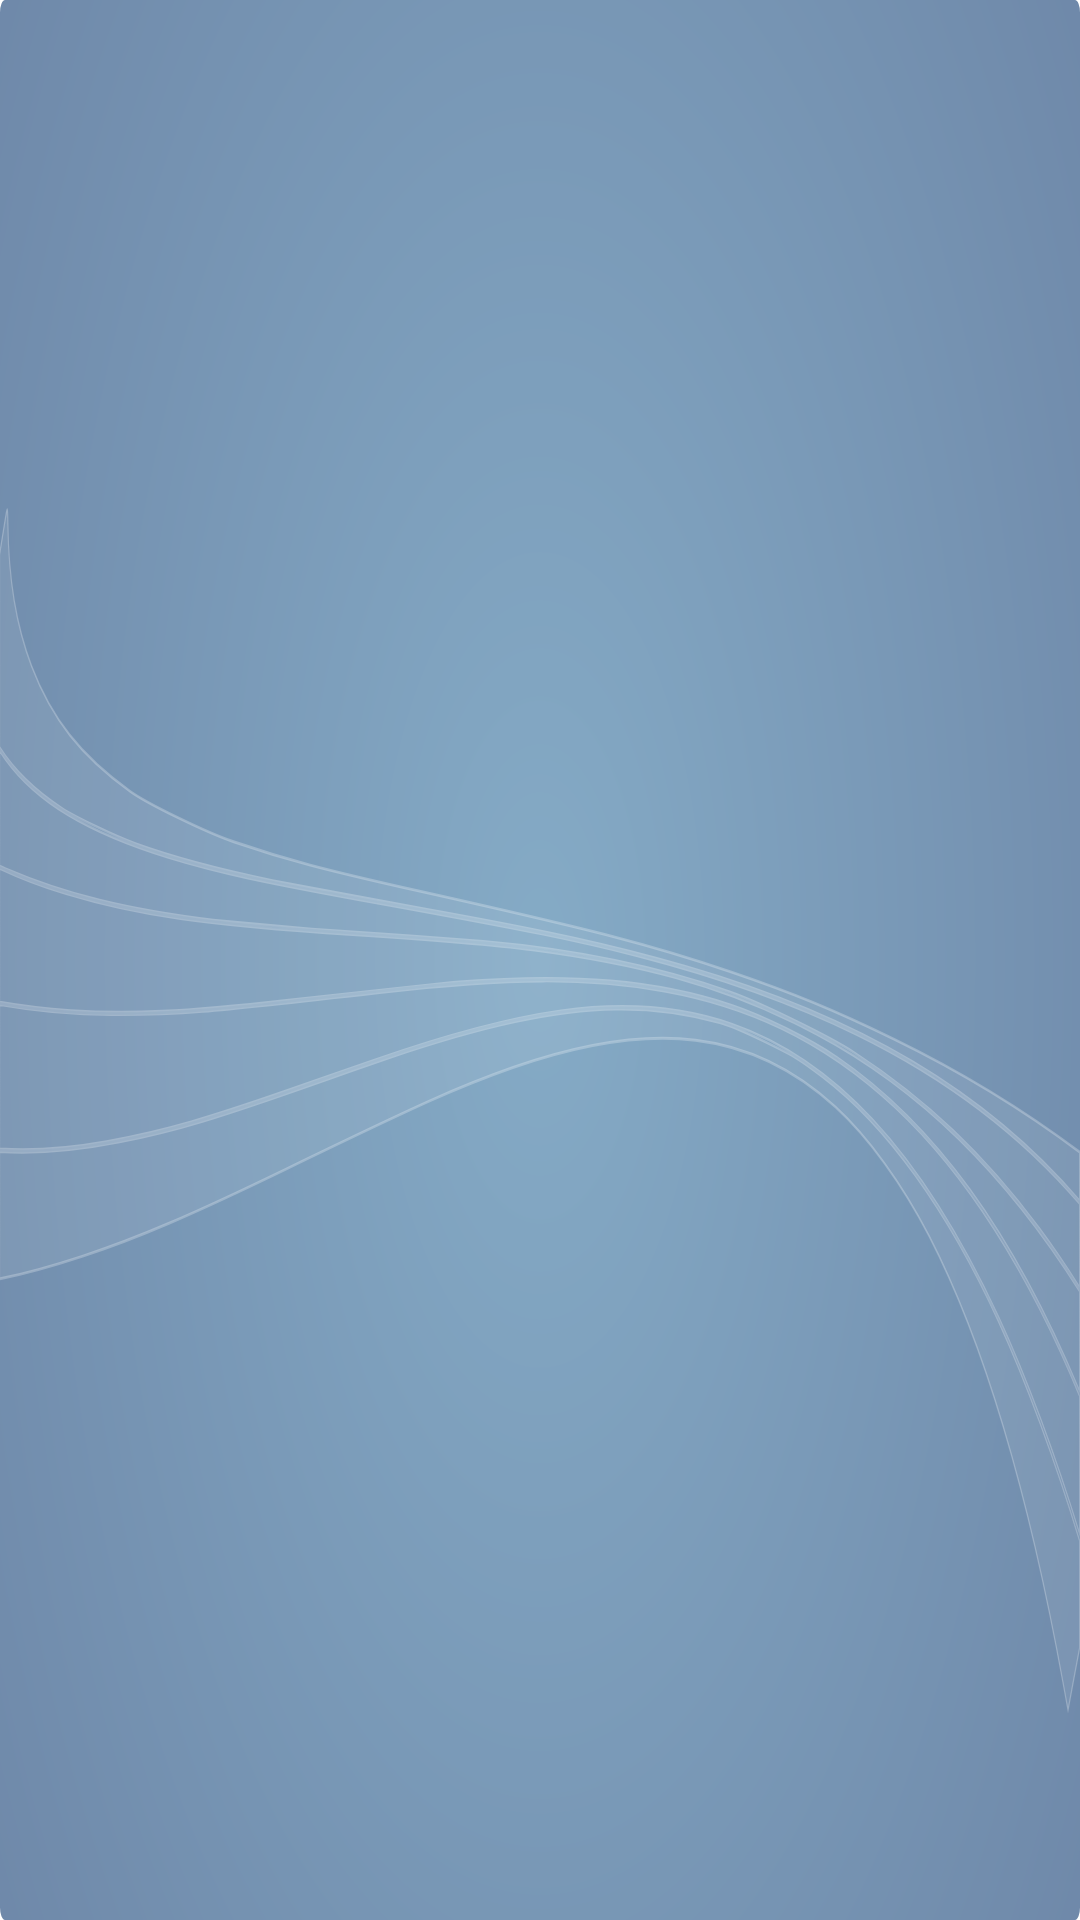

Layout XML and referenced resources for this Android screen:
<!-- AndroidManifest.xml: application theme Theme.FinalApplicationProject -->
<!-- res/layout/activity_score_1.xml -->
<?xml version="1.0" encoding="utf-8"?>
<androidx.constraintlayout.widget.ConstraintLayout
    xmlns:android="http://schemas.android.com/apk/res/android"
    xmlns:app="http://schemas.android.com/apk/res-auto"
    xmlns:tools="http://schemas.android.com/tools"
    android:layout_width="match_parent"
    android:layout_height="match_parent"
    tools:context=".ScoreActivity"
    android:background="@drawable/ic_svb">



</androidx.constraintlayout.widget.ConstraintLayout>
<!-- resources referenced by this layout -->
<resources>
  <!-- drawable ic_svb: vector/xml drawable (drawable, 4403 chars, omitted) -->
  <style name="Theme.FinalApplicationProject" parent="Theme.MaterialComponents.DayNight.DarkActionBar">
          
          <item name="colorPrimary">@color/purple_500</item>
          <item name="colorPrimaryVariant">@color/purple_700</item>
          <item name="colorOnPrimary">@color/white</item>
          
          <item name="colorSecondary">@color/teal_200</item>
          <item name="colorSecondaryVariant">@color/teal_700</item>
          <item name="colorOnSecondary">@color/black</item>
          
          <item name="android:statusBarColor" tools:targetApi="l">?attr/colorPrimaryVariant</item>
          
      </style>
  <color name="purple_500">#FF6200EE</color>
  <color name="purple_700">#FF3700B3</color>
  <color name="white">#FFFFFF</color>
  <color name="teal_200">#FF03DAC5</color>
  <color name="teal_700">#FF018786</color>
  <color name="black">#000000</color>
</resources>
